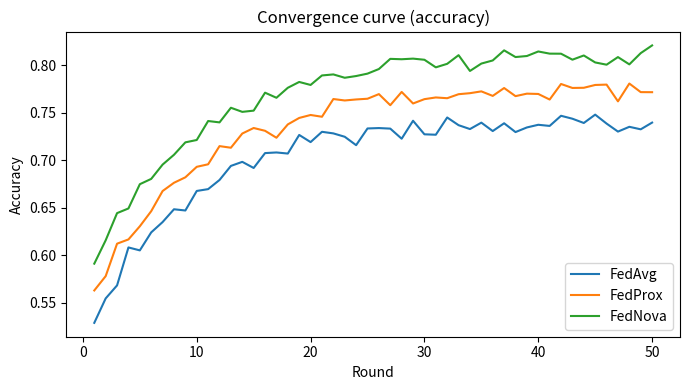
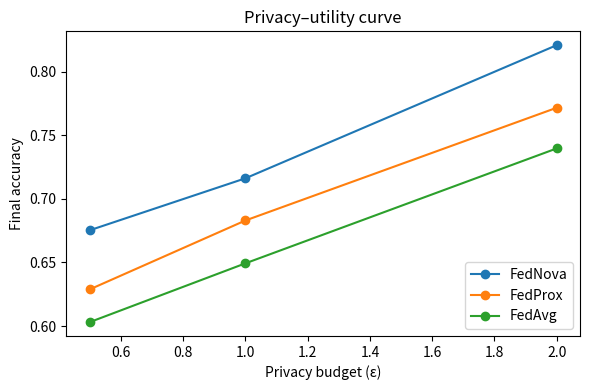
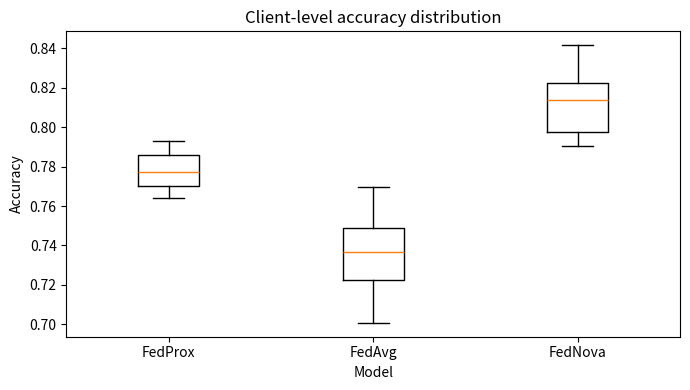
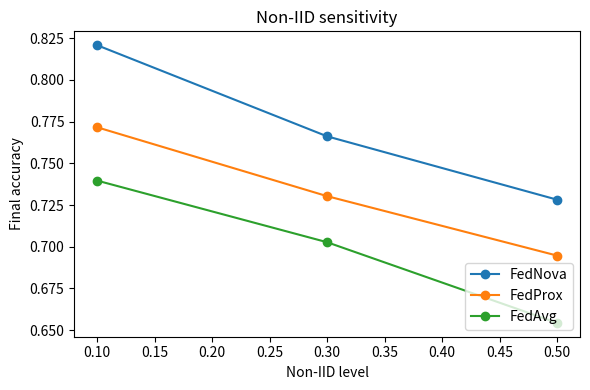

Write Python code to recreate these figures, in order.
#!/usr/bin/env python3
from __future__ import annotations

import argparse
import json
import math
import random
from dataclasses import dataclass
from datetime import datetime, timezone
from pathlib import Path

try:
    import matplotlib

    matplotlib.use("Agg")
    import matplotlib.pyplot as plt
    import pandas as pd
except ImportError as exc:  # pragma: no cover - runtime dependency check
    raise SystemExit(
        "Missing dependencies. Install them with: pip install -r requirements.txt"
    ) from exc


DEFAULT_OUTPUT_DIR = "output"
DEFAULT_FEDERATED_DIR = "federated"
DEFAULT_MODELS = "FedAvg,FedProx,FedNova"
DEFAULT_PRIVACY_BUDGETS = "0.5,1.0,2.0"
DEFAULT_NONIID_LEVELS = "0.1,0.3,0.5"


@dataclass(frozen=True)
class FederatedConfig:
    models: list[str]
    rounds: int
    clients: int
    privacy_budgets: list[float]
    noniid_levels: list[float]
    seed: int
    output_dir: Path


def parse_args() -> argparse.Namespace:
    parser = argparse.ArgumentParser(
        description="Simulate federated learning evaluation outputs and plots."
    )
    parser.add_argument(
        "--models",
        default=DEFAULT_MODELS,
        help="Comma-separated list of federated models (default: FedAvg,FedProx,FedNova).",
    )
    parser.add_argument(
        "--rounds",
        type=int,
        default=50,
        help="Number of federated rounds to simulate (default: 50).",
    )
    parser.add_argument(
        "--clients",
        type=int,
        default=10,
        help="Number of clients to simulate for boxplots (default: 10).",
    )
    parser.add_argument(
        "--privacy-budgets",
        default=DEFAULT_PRIVACY_BUDGETS,
        help="Comma-separated privacy budgets (epsilon) (default: 0.5,1.0,2.0).",
    )
    parser.add_argument(
        "--noniid-levels",
        default=DEFAULT_NONIID_LEVELS,
        help="Comma-separated non-IID levels in [0, 1] (default: 0.1,0.3,0.5).",
    )
    parser.add_argument(
        "--seed",
        type=int,
        default=7,
        help="Random seed for deterministic output (default: 7).",
    )
    parser.add_argument(
        "--output-dir",
        default=DEFAULT_OUTPUT_DIR,
        help="Base output directory (default: ./output).",
    )
    return parser.parse_args()


def parse_csv_items(value: str) -> list[str]:
    items = [item.strip() for item in value.split(",") if item.strip()]
    if not items:
        raise SystemExit("Expected at least one item in a comma-separated list.")
    return items


def parse_csv_floats(value: str, label: str) -> list[float]:
    items = []
    for item in value.split(","):
        stripped = item.strip()
        if not stripped:
            continue
        try:
            items.append(float(stripped))
        except ValueError as exc:
            raise SystemExit(f"Invalid {label} value: {stripped}") from exc
    if not items:
        raise SystemExit(f"Expected at least one {label} value.")
    return items


def ensure_dir(path: Path) -> None:
    path.mkdir(parents=True, exist_ok=True)


def clamp(value: float, min_value: float, max_value: float) -> float:
    return max(min_value, min(max_value, value))


def normalize(values: list[float]) -> dict[float, float]:
    min_val = min(values)
    max_val = max(values)
    if math.isclose(min_val, max_val):
        return {val: 1.0 for val in values}
    span = max_val - min_val
    return {val: (val - min_val) / span for val in values}


def build_config(args: argparse.Namespace) -> FederatedConfig:
    models = parse_csv_items(args.models)
    privacy_budgets = parse_csv_floats(args.privacy_budgets, "privacy budget")
    noniid_levels = parse_csv_floats(args.noniid_levels, "non-IID level")
    if args.rounds <= 0:
        raise SystemExit("--rounds must be a positive integer.")
    if args.clients <= 1:
        raise SystemExit("--clients must be greater than 1.")
    if any(value <= 0 for value in privacy_budgets):
        raise SystemExit("Privacy budgets must be positive values.")
    if any(value < 0 or value > 1 for value in noniid_levels):
        raise SystemExit("Non-IID levels must be within [0, 1].")
    output_dir = Path(args.output_dir)
    return FederatedConfig(
        models=models,
        rounds=args.rounds,
        clients=args.clients,
        privacy_budgets=privacy_budgets,
        noniid_levels=noniid_levels,
        seed=args.seed,
        output_dir=output_dir,
    )


def simulate_convergence(config: FederatedConfig) -> pd.DataFrame:
    rng = random.Random(config.seed)
    privacy_scale = normalize(config.privacy_budgets)
    noniid_sorted = sorted(config.noniid_levels)
    rows: list[dict[str, float | int | str]] = []
    for model_index, model in enumerate(config.models):
        base = clamp(0.62 + model_index * 0.035, 0.55, 0.85)
        start = clamp(base - 0.12, 0.35, 0.7)
        decay = max(6.0, config.rounds / 6.0) + model_index * 0.5
        for privacy_budget in config.privacy_budgets:
            for noniid_level in noniid_sorted:
                target = base + 0.14 * privacy_scale[privacy_budget] - 0.2 * noniid_level
                target = clamp(target, 0.4, 0.98)
                for round_id in range(1, config.rounds + 1):
                    progress = 1 - math.exp(-round_id / decay)
                    accuracy = start + (target - start) * progress + rng.gauss(0, 0.006)
                    accuracy = clamp(accuracy, 0.3, 0.995)
                    loss = (1 - accuracy) * 1.4 + 0.06 * (1 - progress)
                    loss += rng.gauss(0, 0.01)
                    loss = max(0.03, loss)
                    rows.append(
                        {
                            "model": model,
                            "privacy_budget": privacy_budget,
                            "noniid_level": noniid_level,
                            "round": round_id,
                            "accuracy": accuracy,
                            "loss": loss,
                        }
                    )
    curve_df = pd.DataFrame(rows)
    return curve_df


def build_convergence_summary(curve_df: pd.DataFrame) -> pd.DataFrame:
    records: list[dict[str, float | int | str]] = []
    grouped = curve_df.sort_values("round").groupby(
        ["model", "privacy_budget", "noniid_level"], sort=False
    )
    for (model, privacy_budget, noniid_level), group in grouped:
        group = group.sort_values("round")
        best_idx = group["accuracy"].idxmax()
        best_row = group.loc[best_idx]
        records.append(
            {
                "model": model,
                "privacy_budget": privacy_budget,
                "noniid_level": noniid_level,
                "rounds": int(group["round"].max()),
                "final_accuracy": float(group["accuracy"].iloc[-1]),
                "best_accuracy": float(best_row["accuracy"]),
                "best_round": int(best_row["round"]),
                "mean_accuracy": float(group["accuracy"].mean()),
                "final_loss": float(group["loss"].iloc[-1]),
                "best_loss": float(group["loss"].min()),
                "mean_loss": float(group["loss"].mean()),
            }
        )
    return pd.DataFrame(records)


def build_privacy_utility(
    curve_df: pd.DataFrame, noniid_level: float
) -> pd.DataFrame:
    subset = curve_df[curve_df["noniid_level"] == noniid_level].copy()
    if subset.empty:
        return pd.DataFrame()
    final_rows = (
        subset.sort_values("round")
        .groupby(["model", "privacy_budget"], sort=False)
        .tail(1)
    )
    final_rows = final_rows.assign(noniid_level=noniid_level)
    return final_rows[
        ["model", "privacy_budget", "noniid_level", "round", "accuracy", "loss"]
    ].rename(columns={"round": "final_round", "accuracy": "final_accuracy", "loss": "final_loss"})


def build_noniid_sensitivity(
    curve_df: pd.DataFrame, privacy_budget: float
) -> pd.DataFrame:
    subset = curve_df[curve_df["privacy_budget"] == privacy_budget].copy()
    if subset.empty:
        return pd.DataFrame()
    final_rows = (
        subset.sort_values("round")
        .groupby(["model", "noniid_level"], sort=False)
        .tail(1)
    )
    final_rows = final_rows.assign(privacy_budget=privacy_budget)
    return final_rows[
        ["model", "noniid_level", "privacy_budget", "round", "accuracy", "loss"]
    ].rename(columns={"round": "final_round", "accuracy": "final_accuracy", "loss": "final_loss"})


def build_client_distribution(
    curve_df: pd.DataFrame, config: FederatedConfig
) -> pd.DataFrame:
    rng = random.Random(config.seed + 31)
    final_rows = (
        curve_df.sort_values("round")
        .groupby(["model", "privacy_budget", "noniid_level"], sort=False)
        .tail(1)
    )
    records: list[dict[str, float | int | str]] = []
    for _, row in final_rows.iterrows():
        base_accuracy = float(row["accuracy"])
        base_loss = float(row["loss"])
        noniid_level = float(row["noniid_level"])
        variance = 0.015 + noniid_level * 0.06
        for client_id in range(1, config.clients + 1):
            accuracy = base_accuracy + rng.gauss(0, variance)
            accuracy = clamp(accuracy, 0.25, 0.995)
            loss = base_loss + rng.gauss(0, variance * 0.6)
            loss = max(0.02, loss)
            records.append(
                {
                    "model": row["model"],
                    "privacy_budget": row["privacy_budget"],
                    "noniid_level": noniid_level,
                    "client_id": client_id,
                    "accuracy": accuracy,
                    "loss": loss,
                }
            )
    return pd.DataFrame(records)


def plot_convergence_curve(
    curve_df: pd.DataFrame,
    output_path: Path,
    privacy_budget: float,
    noniid_level: float,
) -> None:
    subset = curve_df[
        (curve_df["privacy_budget"] == privacy_budget)
        & (curve_df["noniid_level"] == noniid_level)
    ]
    if subset.empty:
        return
    fig, ax = plt.subplots(figsize=(7, 4))
    for model in subset["model"].unique():
        series = subset[subset["model"] == model].sort_values("round")
        ax.plot(series["round"], series["accuracy"], label=model)
    ax.set_title("Convergence curve (accuracy)")
    ax.set_xlabel("Round")
    ax.set_ylabel("Accuracy")
    ax.legend(loc="lower right")
    fig.tight_layout()
    fig.savefig(output_path, dpi=150)
    plt.close(fig)


def plot_privacy_utility(privacy_df: pd.DataFrame, output_path: Path) -> None:
    if privacy_df.empty:
        return
    fig, ax = plt.subplots(figsize=(6, 4))
    for model in privacy_df["model"].unique():
        series = privacy_df[privacy_df["model"] == model].sort_values("privacy_budget")
        ax.plot(
            series["privacy_budget"],
            series["final_accuracy"],
            marker="o",
            label=model,
        )
    ax.set_title("Privacy–utility curve")
    ax.set_xlabel("Privacy budget (ε)")
    ax.set_ylabel("Final accuracy")
    ax.legend(loc="lower right")
    fig.tight_layout()
    fig.savefig(output_path, dpi=150)
    plt.close(fig)


def plot_client_boxplots(
    client_df: pd.DataFrame,
    output_path: Path,
    privacy_budget: float,
    noniid_level: float,
) -> None:
    subset = client_df[
        (client_df["privacy_budget"] == privacy_budget)
        & (client_df["noniid_level"] == noniid_level)
    ]
    if subset.empty:
        return
    models = list(subset["model"].unique())
    data = [subset[subset["model"] == model]["accuracy"] for model in models]
    fig, ax = plt.subplots(figsize=(7, 4))
    ax.boxplot(data, tick_labels=models, showfliers=False)
    ax.set_title("Client-level accuracy distribution")
    ax.set_xlabel("Model")
    ax.set_ylabel("Accuracy")
    fig.tight_layout()
    fig.savefig(output_path, dpi=150)
    plt.close(fig)


def plot_noniid_sensitivity(noniid_df: pd.DataFrame, output_path: Path) -> None:
    if noniid_df.empty:
        return
    fig, ax = plt.subplots(figsize=(6, 4))
    for model in noniid_df["model"].unique():
        series = noniid_df[noniid_df["model"] == model].sort_values("noniid_level")
        ax.plot(
            series["noniid_level"],
            series["final_accuracy"],
            marker="o",
            label=model,
        )
    ax.set_title("Non-IID sensitivity")
    ax.set_xlabel("Non-IID level")
    ax.set_ylabel("Final accuracy")
    ax.legend(loc="lower right")
    fig.tight_layout()
    fig.savefig(output_path, dpi=150)
    plt.close(fig)


def write_metadata(config: FederatedConfig, output_dir: Path) -> None:
    metadata = {
        "models": config.models,
        "rounds": config.rounds,
        "clients": config.clients,
        "privacy_budgets": config.privacy_budgets,
        "noniid_levels": config.noniid_levels,
        "seed": config.seed,
        "output_dir": str(output_dir.resolve()),
        "generated_at": datetime.now(timezone.utc).isoformat(),
    }
    (output_dir / "federated_run_metadata.json").write_text(
        json.dumps(metadata, indent=2)
    )


def save_outputs(config: FederatedConfig) -> None:
    base_dir = config.output_dir
    federated_dir = base_dir / DEFAULT_FEDERATED_DIR
    plots_dir = federated_dir / "plots"
    ensure_dir(federated_dir)
    ensure_dir(plots_dir)

    curve_df = simulate_convergence(config)
    summary_df = build_convergence_summary(curve_df)

    baseline_noniid = min(config.noniid_levels)
    baseline_privacy = max(config.privacy_budgets)

    privacy_df = build_privacy_utility(curve_df, baseline_noniid)
    noniid_df = build_noniid_sensitivity(curve_df, baseline_privacy)
    client_df = build_client_distribution(curve_df, config)

    curve_df.round(5).to_csv(federated_dir / "convergence_curve.csv", index=False)
    summary_df.round(5).to_csv(federated_dir / "convergence_summary.csv", index=False)
    privacy_df.round(5).to_csv(federated_dir / "privacy_utility.csv", index=False)
    client_df.round(5).to_csv(federated_dir / "client_distribution.csv", index=False)
    noniid_df.round(5).to_csv(federated_dir / "noniid_sensitivity.csv", index=False)

    plot_convergence_curve(
        curve_df,
        plots_dir / "convergence_curve.png",
        baseline_privacy,
        baseline_noniid,
    )
    plot_privacy_utility(privacy_df, plots_dir / "privacy_utility.png")
    plot_client_boxplots(
        client_df,
        plots_dir / "client_distribution.png",
        baseline_privacy,
        baseline_noniid,
    )
    plot_noniid_sensitivity(noniid_df, plots_dir / "noniid_sensitivity.png")
    write_metadata(config, federated_dir)


def main() -> None:
    args = parse_args()
    config = build_config(args)
    save_outputs(config)
    print(
        "Federated evaluation complete. Outputs saved to: "
        f"{(config.output_dir / DEFAULT_FEDERATED_DIR).resolve()}"
    )


if __name__ == "__main__":
    main()
